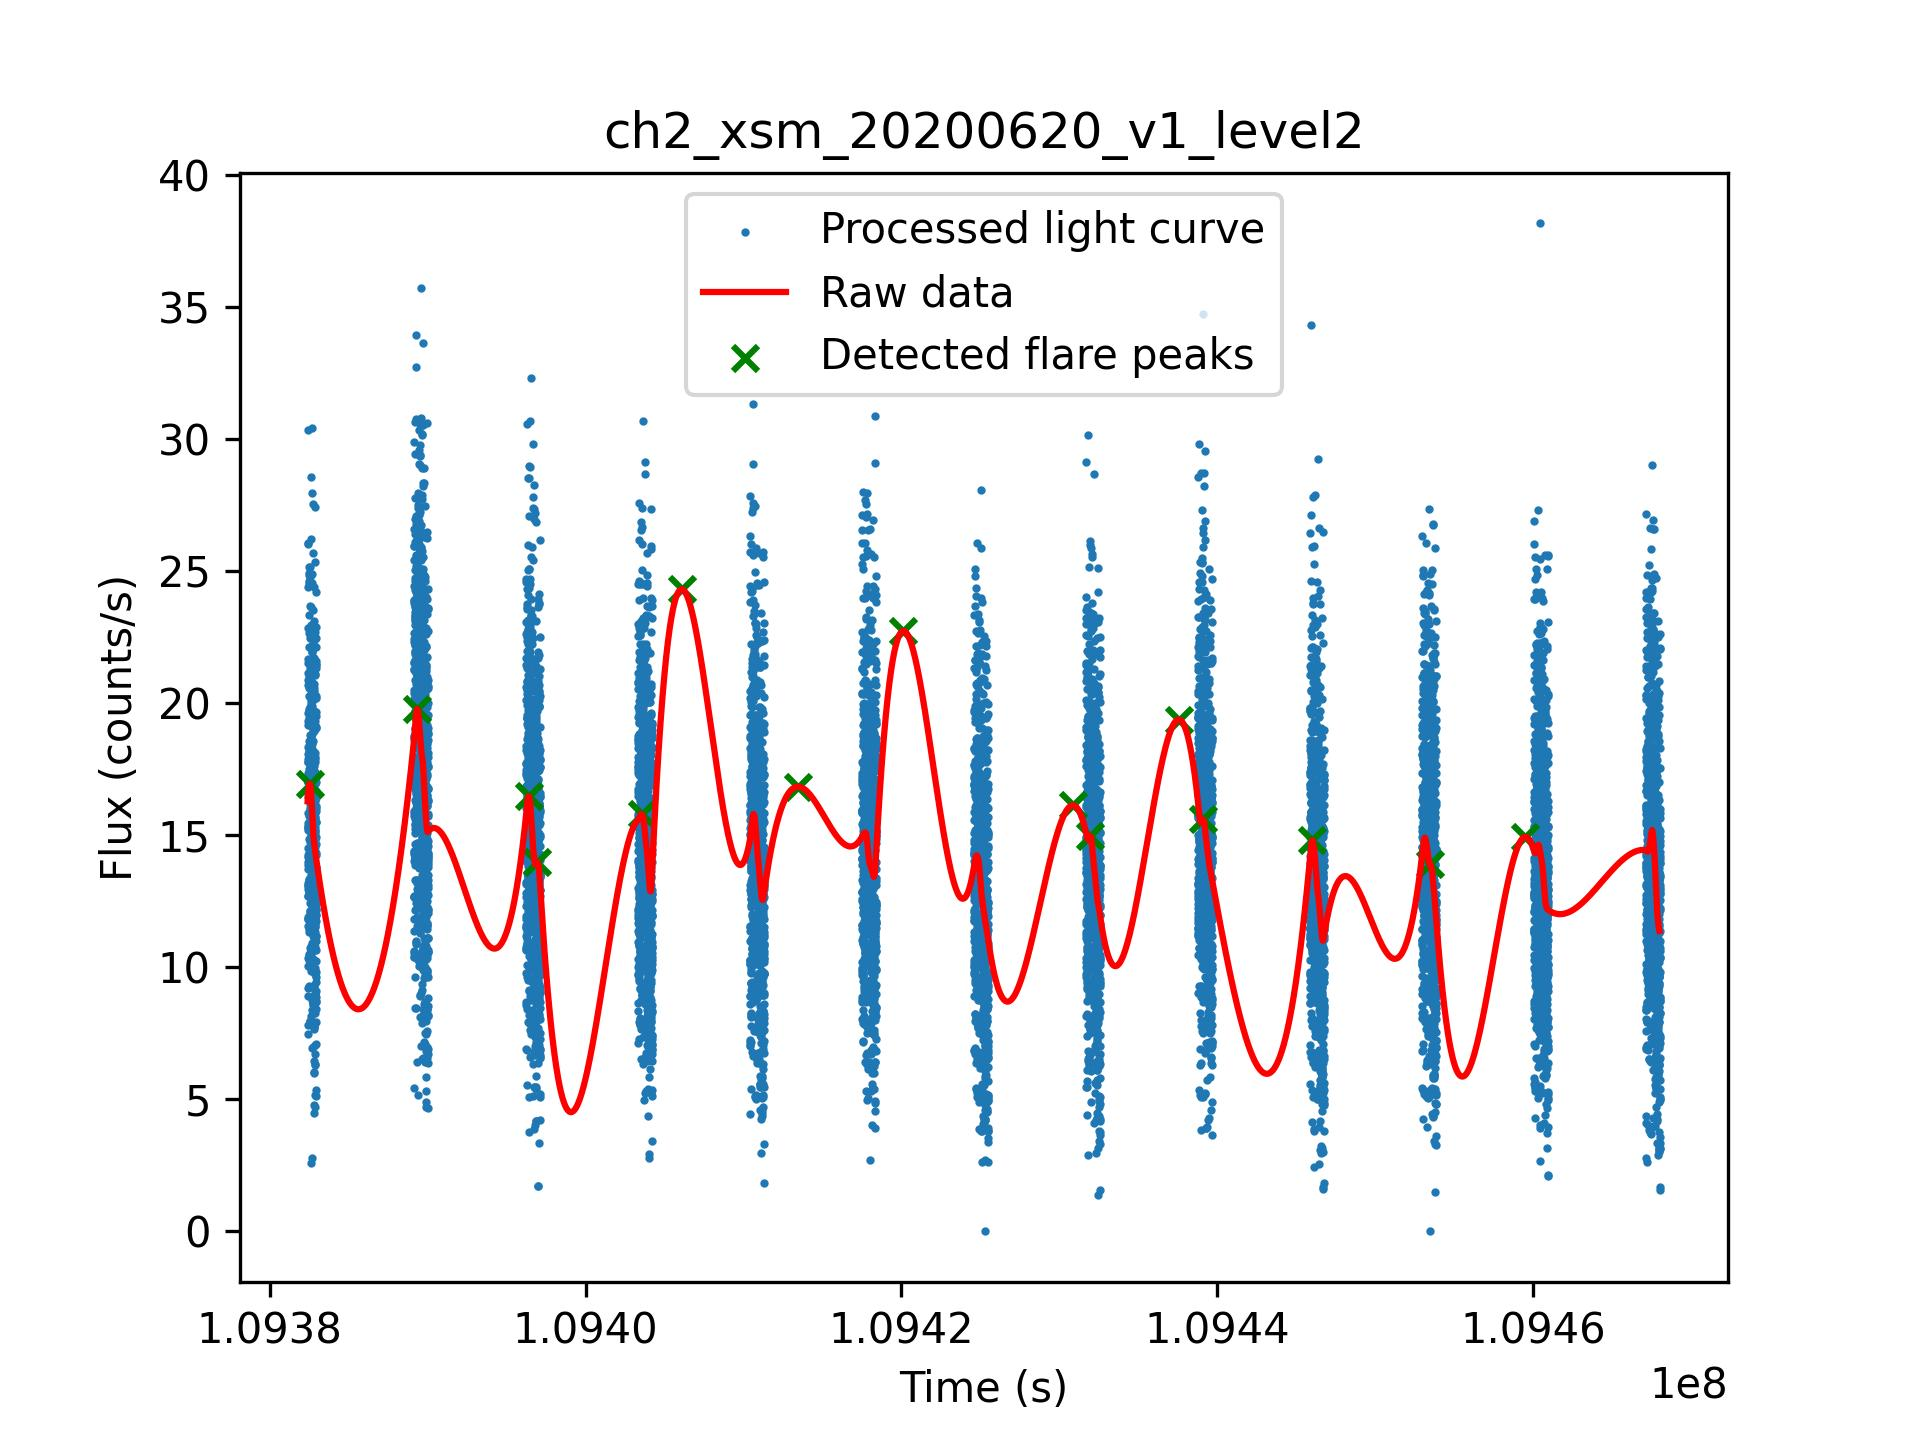

Values plotted in this chart, from the file beside it:
File Name, Peak Time (s), Peak Flux (counts/s), Peak Above bkg (counts/s), Decay Rate (/s), Start Time (s), End Time (s), Rise Time (s), Decay Time (s), Duration (s), Category of Flare
ch2_xsm_20200620_v1_level2, 109382541, 16.94, 9.159, 0.0007624, 109382477, 109386539, 64.0, 3998, 4062, [0]
ch2_xsm_20200620_v1_level2, 109389332, 19.78, 10.47, 0.004334, 109386810, 109391821, 2522, 2489, 5011, [0]
ch2_xsm_20200620_v1_level2, 109396387, 16.47, 5.028, 0.01006, 109395211, 109397475, 1176, 1088, 2264, [0]
ch2_xsm_20200620_v1_level2, 109396938, 13.98, 9.917, 0.00138, 109395616, 109399419, 1322, 2481, 3803, [0]
ch2_xsm_20200620_v1_level2, 109403542, 15.8, 11.68, 0.002391, 109398759, 109407758, 4783, 4216, 8999, [3]
ch2_xsm_20200620_v1_level2, 109406082, 24.32, 26.33, 0.0001809, 109401479, 109429349, 4603, 23267, 27870, [1]
ch2_xsm_20200620_v1_level2, 109413445, 16.84, 10.48, 9.335776920702783e-05, 109408779, 109448170, 4666, 34725, 39391, [1]
ch2_xsm_20200620_v1_level2, 109420124, 22.74, 21.3, 0.0002304, 109415793, 109437698, 4331, 17574, 21905, [4]
ch2_xsm_20200620_v1_level2, 109430848, 16.13, 7.85, 0.002177, 109426387, 109435284, 4461, 4436, 8897, [3]
ch2_xsm_20200620_v1_level2, 109431950, 14.97, 5.162, 0.001545, 109431368, 109433687, 582.0, 1737, 2319, [0]
ch2_xsm_20200620_v1_level2, 109437554, 19.38, 9.706, 0.002594, 109433267, 109441660, 4287, 4106, 8393, [3]
ch2_xsm_20200620_v1_level2, 109439075, 15.6, 12.7, 0.0003614, 109438265, 109448490, 810.0, 9415, 10225, [3]
ch2_xsm_20200620_v1_level2, 109446012, 14.8, 8.019, 0.006066, 109444211, 109447791, 1801, 1779, 3580, [0]
ch2_xsm_20200620_v1_level2, 109453484, 13.9, 8.227, 0.001624, 109452138, 109455590, 1346, 2106, 3452, [0]
ch2_xsm_20200620_v1_level2, 109459508, 14.94, 9.565, 0.0005887, 109455174, 109466181, 4334, 6673, 11007, [3]
